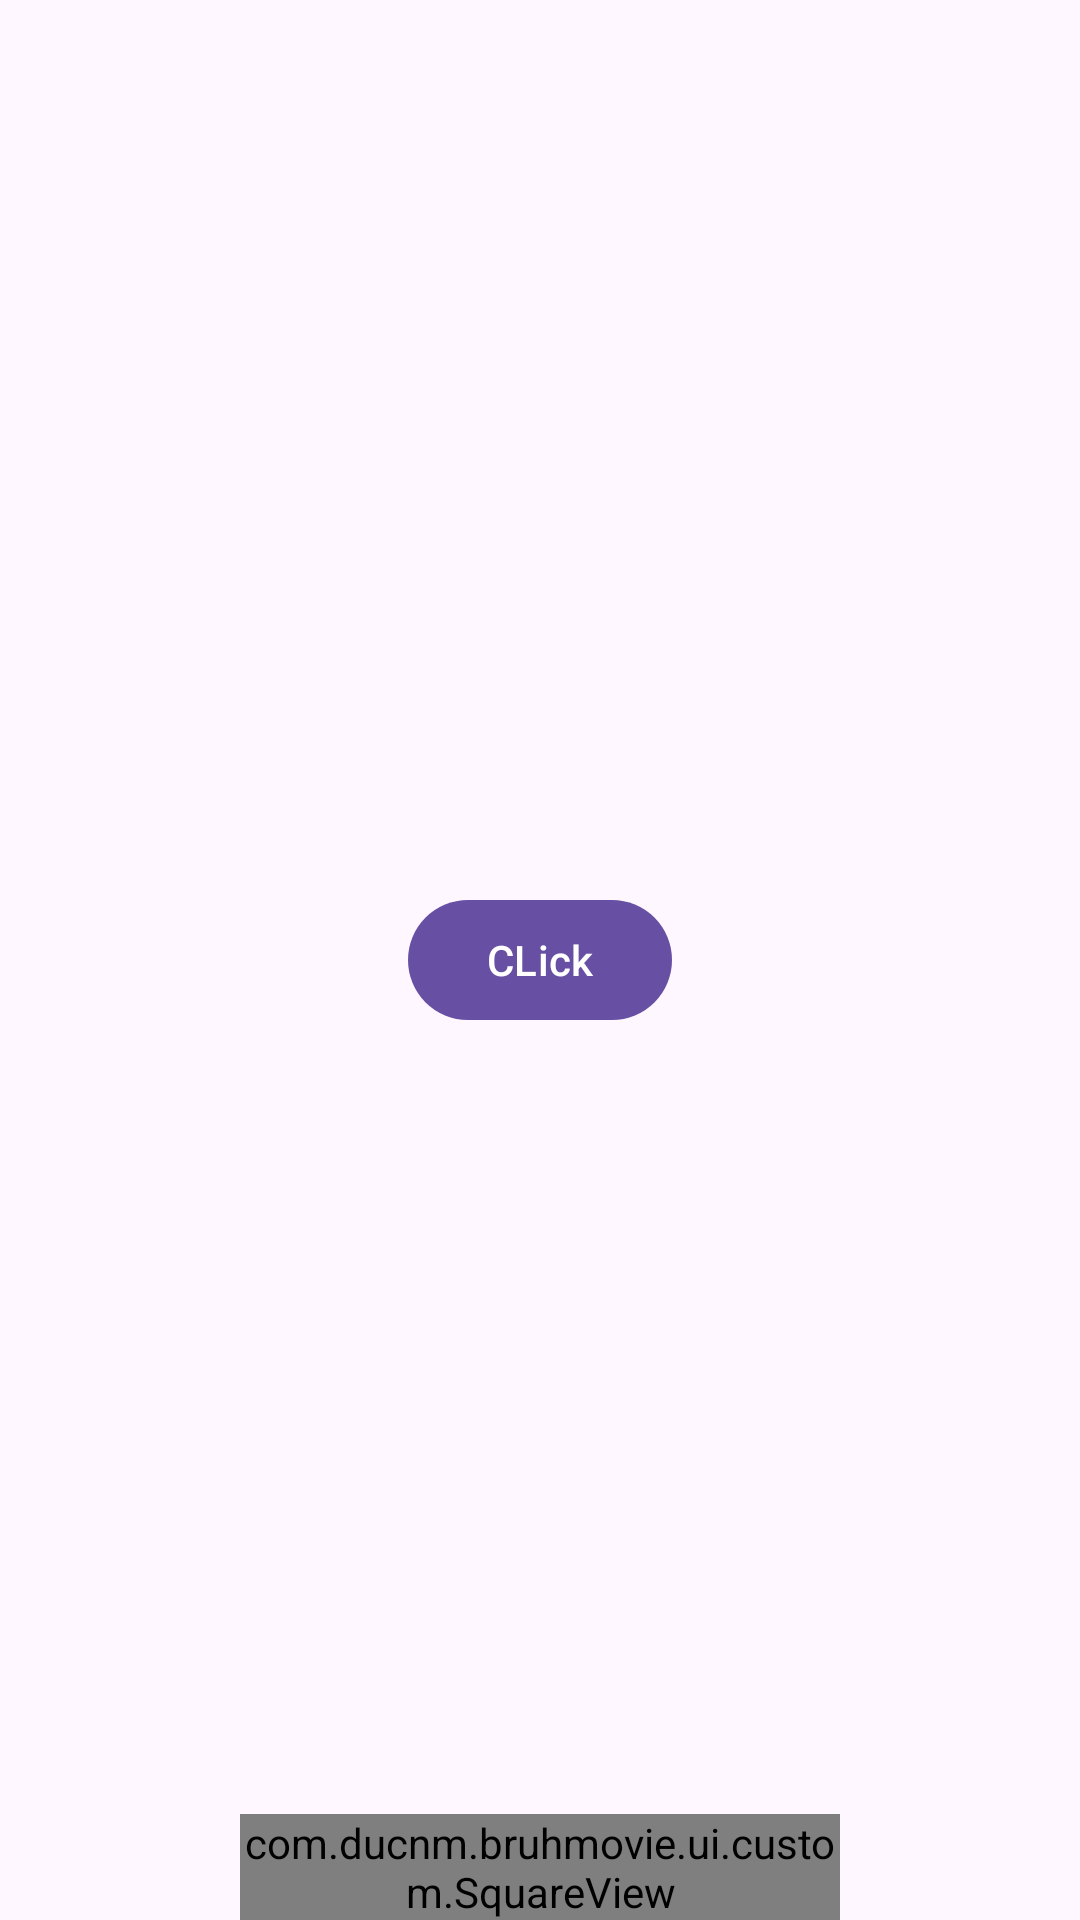

Here is an Android app screen rendered from its layout file. Give the layout XML and the strings, colors and styles it references.
<!-- AndroidManifest.xml: application theme Theme.BruhMovie -->
<!-- res/layout/movie_fragment.xml -->
<?xml version="1.0" encoding="utf-8"?>
<layout xmlns:android="http://schemas.android.com/apk/res/android"
    xmlns:app="http://schemas.android.com/apk/res-auto">

    <data>

        <variable
            name="viewmodel"
            type="com.ducnm.bruhmovie.ui.movie.MovieViewModel" />
    </data>

    <androidx.constraintlayout.widget.ConstraintLayout
        android:layout_width="match_parent"
        android:layout_height="match_parent">

        <androidx.recyclerview.widget.RecyclerView
            android:id="@+id/recycle_view_movie_list"
            android:layout_width="match_parent"
            android:layout_height="wrap_content"
            android:orientation="horizontal"
            android:paddingHorizontal="8dp"
            app:layoutManager="androidx.recyclerview.widget.LinearLayoutManager"
            app:layout_constraintEnd_toEndOf="parent"
            app:layout_constraintStart_toStartOf="parent"
            app:layout_constraintTop_toTopOf="parent" />

        <com.google.android.material.button.MaterialButton
            android:id="@+id/btn_movie_detail"
            android:layout_width="wrap_content"
            android:layout_height="wrap_content"
            android:text="CLick"
            app:layout_constraintBottom_toBottomOf="parent"
            app:layout_constraintEnd_toEndOf="parent"
            app:layout_constraintStart_toStartOf="parent"
            app:layout_constraintTop_toTopOf="parent" />
        <com.ducnm.bruhmovie.ui.custom.SquareView
            android:layout_width="200dp"
            android:layout_height="wrap_content"
            app:layout_constraintBottom_toBottomOf="parent"
            app:layout_constraintStart_toStartOf="parent"
            app:layout_constraintEnd_toEndOf="parent"/>
    </androidx.constraintlayout.widget.ConstraintLayout>
</layout>
<!-- resources referenced by this layout -->
<resources>
  <style name="Theme.BruhMovie" parent="Base.Theme.BruhMovie" />
  <style name="Base.Theme.BruhMovie" parent="Theme.Material3.DayNight.NoActionBar">
          
          
  
          <item name="android:statusBarColor">@android:color/transparent</item>
          <item name="android:navigationBarColor">@android:color/transparent</item>
      </style>
</resources>
